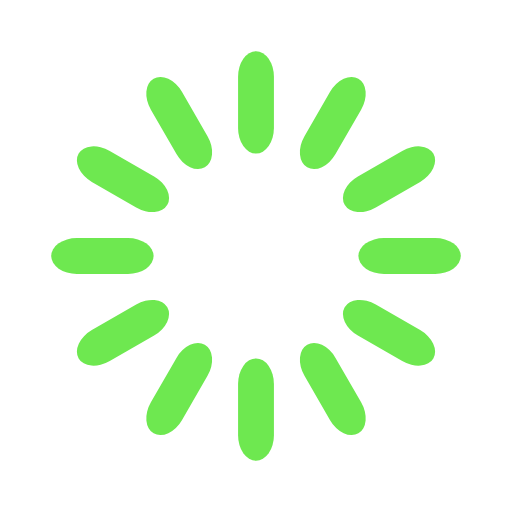
t = 0.00 s
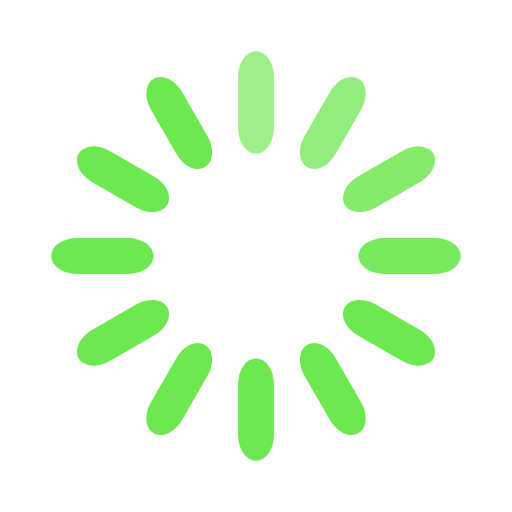
t = 0.33 s
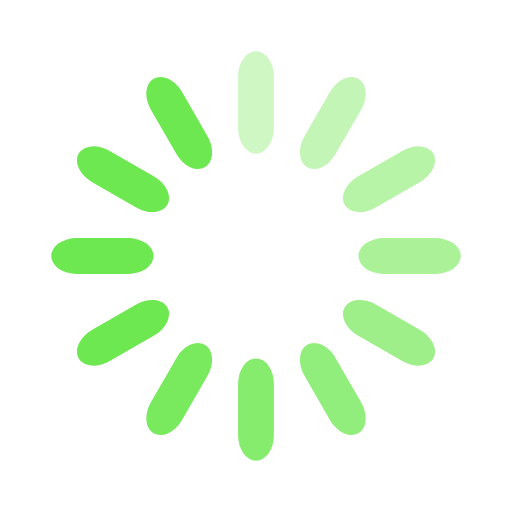
t = 0.67 s
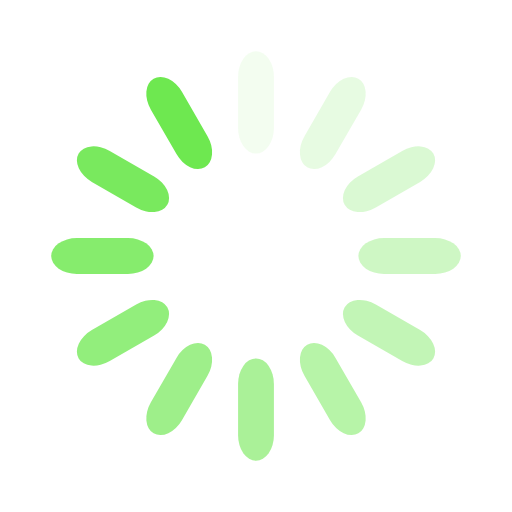
t = 0.92 s
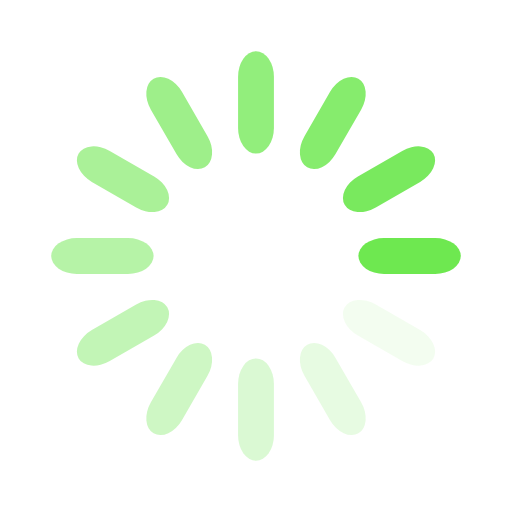
t = 1.25 s
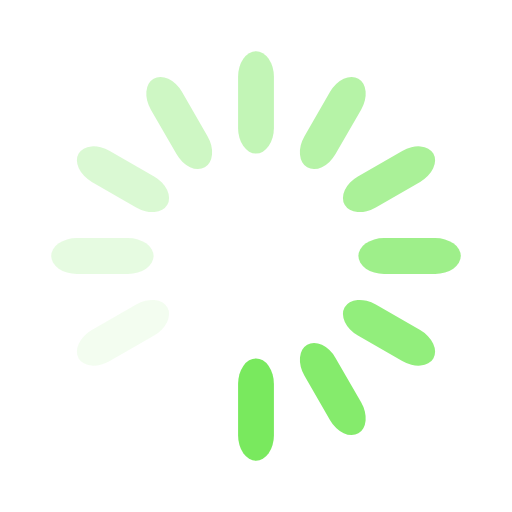
t = 1.58 s

The animated SVG that drew these frames (rendered in a browser with its animation timeline set to each time). Animation: 12 SMIL elements (animate=12); one cycle of 1.92 s, repeats indefinitely.

<svg width='176px' height='176px' xmlns="http://www.w3.org/2000/svg" viewBox="0 0 100 100" preserveAspectRatio="xMidYMid" class="uil-default"><rect x="0" y="0" width="100" height="100" fill="none" class="bk"></rect><rect  x='46.5' y='40' width='7' height='20' rx='5' ry='5' fill='#6ee850' transform='rotate(0 50 50) translate(0 -30)'>  <animate attributeName='opacity' from='1' to='0' dur='1s' begin='0s' repeatCount='indefinite'/></rect><rect  x='46.5' y='40' width='7' height='20' rx='5' ry='5' fill='#6ee850' transform='rotate(30 50 50) translate(0 -30)'>  <animate attributeName='opacity' from='1' to='0' dur='1s' begin='0.08333333333333333s' repeatCount='indefinite'/></rect><rect  x='46.5' y='40' width='7' height='20' rx='5' ry='5' fill='#6ee850' transform='rotate(60 50 50) translate(0 -30)'>  <animate attributeName='opacity' from='1' to='0' dur='1s' begin='0.16666666666666666s' repeatCount='indefinite'/></rect><rect  x='46.5' y='40' width='7' height='20' rx='5' ry='5' fill='#6ee850' transform='rotate(90 50 50) translate(0 -30)'>  <animate attributeName='opacity' from='1' to='0' dur='1s' begin='0.25s' repeatCount='indefinite'/></rect><rect  x='46.5' y='40' width='7' height='20' rx='5' ry='5' fill='#6ee850' transform='rotate(120 50 50) translate(0 -30)'>  <animate attributeName='opacity' from='1' to='0' dur='1s' begin='0.3333333333333333s' repeatCount='indefinite'/></rect><rect  x='46.5' y='40' width='7' height='20' rx='5' ry='5' fill='#6ee850' transform='rotate(150 50 50) translate(0 -30)'>  <animate attributeName='opacity' from='1' to='0' dur='1s' begin='0.4166666666666667s' repeatCount='indefinite'/></rect><rect  x='46.5' y='40' width='7' height='20' rx='5' ry='5' fill='#6ee850' transform='rotate(180 50 50) translate(0 -30)'>  <animate attributeName='opacity' from='1' to='0' dur='1s' begin='0.5s' repeatCount='indefinite'/></rect><rect  x='46.5' y='40' width='7' height='20' rx='5' ry='5' fill='#6ee850' transform='rotate(210 50 50) translate(0 -30)'>  <animate attributeName='opacity' from='1' to='0' dur='1s' begin='0.5833333333333334s' repeatCount='indefinite'/></rect><rect  x='46.5' y='40' width='7' height='20' rx='5' ry='5' fill='#6ee850' transform='rotate(240 50 50) translate(0 -30)'>  <animate attributeName='opacity' from='1' to='0' dur='1s' begin='0.6666666666666666s' repeatCount='indefinite'/></rect><rect  x='46.5' y='40' width='7' height='20' rx='5' ry='5' fill='#6ee850' transform='rotate(270 50 50) translate(0 -30)'>  <animate attributeName='opacity' from='1' to='0' dur='1s' begin='0.75s' repeatCount='indefinite'/></rect><rect  x='46.5' y='40' width='7' height='20' rx='5' ry='5' fill='#6ee850' transform='rotate(300 50 50) translate(0 -30)'>  <animate attributeName='opacity' from='1' to='0' dur='1s' begin='0.8333333333333334s' repeatCount='indefinite'/></rect><rect  x='46.5' y='40' width='7' height='20' rx='5' ry='5' fill='#6ee850' transform='rotate(330 50 50) translate(0 -30)'>  <animate attributeName='opacity' from='1' to='0' dur='1s' begin='0.9166666666666666s' repeatCount='indefinite'/></rect></svg>
